Image classification data set "Zeytin_224x224_Augmented" (omersuyank/OliveDiseases on GitHub). Class labels (3): kus gozu mantari, pas akari, saglikli.

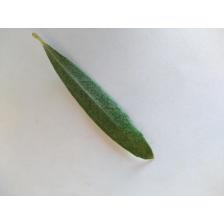
Label: saglikli

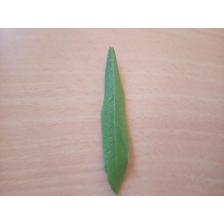
Label: saglikli

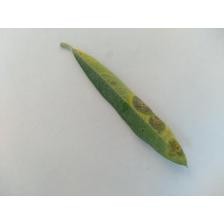
Label: kus gozu mantari

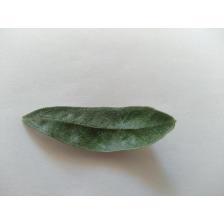
Label: pas akari

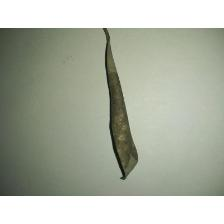
Label: kus gozu mantari

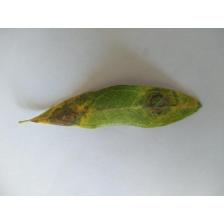
Label: kus gozu mantari
